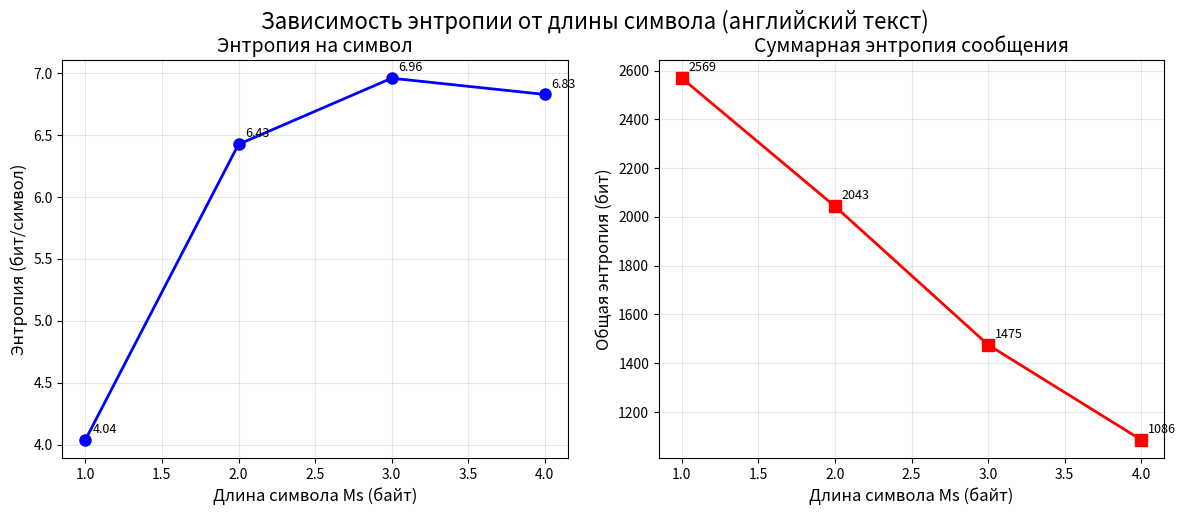

Source code (Python):
import math
from collections import Counter
import matplotlib.pyplot as plt
import numpy as np


def calculate_entropy(data, Ms=1):
    if len(data) % Ms != 0:
        raise ValueError(f"Длина данных ({len(data)}) не кратна Ms ({Ms})")

    symbols = []
    for i in range(0, len(data), Ms):
        symbol = data[i:i + Ms]
        symbols.append(symbol)
    symbol_counts = Counter(symbols)
    total_symbols = len(symbols)
    entropy = 0.0
    for count in symbol_counts.values():
        probability = count / total_symbols
        entropy -= probability * math.log2(probability)

    return entropy

def analyze_entropy_for_text(text, max_ms=4):
    filtered_text = ''.join(char for char in text if ord(char) <= 127)

    print(f"Исходный текст: {len(text)} символов")
    print(f"Отфильтрованный текст: {len(filtered_text)} символов")
    data = filtered_text.encode('ascii')
    results = {}

    print("Результаты расчета энтропии:")

    for Ms in range(1, max_ms + 1):
        try:
            entropy = calculate_entropy(data, Ms)
            total_symbols = len(data) // Ms
            total_entropy = entropy * total_symbols

            results[Ms] = {
                'entropy': entropy,
                'total_symbols': total_symbols,
                'total_entropy': total_entropy,
                'data_size': len(data)
            }

            print(f"Ms (байт): {Ms}; Символов: {total_symbols}; Энтропия (бит/символ): {entropy:.4f}; Всего бит: {total_entropy:.2f}")
        except ValueError as e:
            print(f"Ms (байт): {Ms}; {e}")
            results[Ms] = None

    return results, filtered_text, data

def plot_entropy_dependence(results, title="Зависимость энтропии от длины символа"):
    ms_values = []
    entropy_values = []
    total_entropy_values = []

    for Ms, data in results.items():
        if data is not None:
            ms_values.append(Ms)
            entropy_values.append(data['entropy'])
            total_entropy_values.append(data['total_entropy'])

    fig, (ax1, ax2) = plt.subplots(1, 2, figsize=(12, 5))

    ax1.plot(ms_values, entropy_values, 'bo-', linewidth=2, markersize=8)
    ax1.set_xlabel('Длина символа Ms (байт)', fontsize=12)
    ax1.set_ylabel('Энтропия (бит/символ)', fontsize=12)
    ax1.set_title('Энтропия на символ', fontsize=14)
    ax1.grid(True, alpha=0.3)

    for Ms, ent in zip(ms_values, entropy_values):
        ax1.annotate(f'{ent:.2f}', xy=(Ms, ent), xytext=(5, 5),
                     textcoords='offset points', fontsize=9)

    ax2.plot(ms_values, total_entropy_values, 'rs-', linewidth=2, markersize=8)
    ax2.set_xlabel('Длина символа Ms (байт)', fontsize=12)
    ax2.set_ylabel('Общая энтропия (бит)', fontsize=12)
    ax2.set_title('Суммарная энтропия сообщения', fontsize=14)
    ax2.grid(True, alpha=0.3)

    for Ms, tent in zip(ms_values, total_entropy_values):
        ax2.annotate(f'{tent:.0f}', xy=(Ms, tent), xytext=(5, 5),
                     textcoords='offset points', fontsize=9)

    plt.tight_layout()
    plt.suptitle(title, fontsize=16, y=1.02)
    plt.show()

    return fig

def analyze_real_text():
    text = """It was the best of times, it was the worst of times, it was the age of wisdom, it was the age of
    foolishness, it was the epoch of belief, it was the epoch of incredulity, it was the season of Light, it was the
    season of Darkness, it was the spring of hope, it was the winter of despair, we had a everything before us, we had
    nothing before us, we were all going direct to Heaven, we were all going direct the other way - in short, the
    period was so far like present period, that some of its noisiest authorities insisted on its being received,
    for good or for evil, in the superlative degree of comparison only.
    """
    print("Анализ энтропии английского теквста")
    results, filtered_text, data = analyze_entropy_for_text(text, max_ms=4)
    plot_entropy_dependence(results, "Зависимость энтропии от длины символа (английский текст)")
    return results, filtered_text


def mtf_encode(data):
    dictionary = list(range(256))
    result = bytearray()
    for byte in data:
        position = dictionary.index(byte)
        result.append(position)
        dictionary.pop(position)
        dictionary.insert(0, byte)
    return bytes(result)

def mtf_decode(encoded_data):
    dictionary = list(range(256))
    result = bytearray()
    for index in encoded_data:
        byte = dictionary[index]
        result.append(byte)
        dictionary.pop(index)
        dictionary.insert(0, byte)
    return bytes(result)

def mtf_encode_utf8(text):
    unique_chars = sorted(set(text))
    dictionary = list(unique_chars)
    result = bytearray()
    for char in text:
        position = dictionary.index(char)
        if position > 255:
            result.extend(position.to_bytes(2, 'big'))
        else:
            result.append(position)
        dictionary.pop(position)
        dictionary.insert(0, char)
    return bytes(result), unique_chars

def mtf_decode_utf8(encoded_data, dictionary):
    working_dict = list(dictionary)
    result = []
    i = 0
    data_len = len(encoded_data)
    while i < data_len:
        if i + 1 < data_len and encoded_data[i] > 127:
            index = int.from_bytes(encoded_data[i:i + 2], 'big')
            i += 2
        else:
            index = encoded_data[i]
            i += 1
        char = working_dict[index]
        result.append(char)
        working_dict.pop(index)
        working_dict.insert(0, char)
    return ''.join(result)

def calculate_entropy_mtf(data):
    if not data:
        return 0.0
    counter = Counter(data)
    total = len(data)
    entropy = 0.0
    for count in counter.values():
        prob = count / total
        entropy -= prob * math.log2(prob)
    return entropy

def analyze_mtf_effect():
    print("\nАнализ текста")
    text = """It was the best of times, it was the worst of times, it was the age of wisdom, it was the age of
        foolishness, it was the epoch of belief, it was the epoch of incredulity, it was the season of Light, it was the
        season of Darkness, it was the spring of hope, it was the winter of despair, we had a everything before us, we had
        nothing before us, we were all going direct to Heaven, we were all going direct the other way - in short, the
        period was so far like present period, that some of its noisiest authorities insisted on its being received,
        for good or for evil, in the superlative degree of comparison only.
        """
    data = text.encode('ascii')
    mtf_encoded = mtf_encode(data)
    entropy_original = calculate_entropy_mtf(data)
    entropy_mtf = calculate_entropy_mtf(mtf_encoded)
    unique_original = len(set(data))
    unique_mtf = len(set(mtf_encoded))

    print(f"Исходная энтропия: {entropy_original:.4f} бит/символ")
    print(f"MTF энтропия: {entropy_mtf:.4f} бит/символ")
    print(f"Уникальных байт (исходный): {unique_original}")
    print(f"Уникальных байт (MTF): {unique_mtf}")
    return entropy_original, entropy_mtf

# энтропия
analyze_real_text()

# mtf
analyze_mtf_effect()
